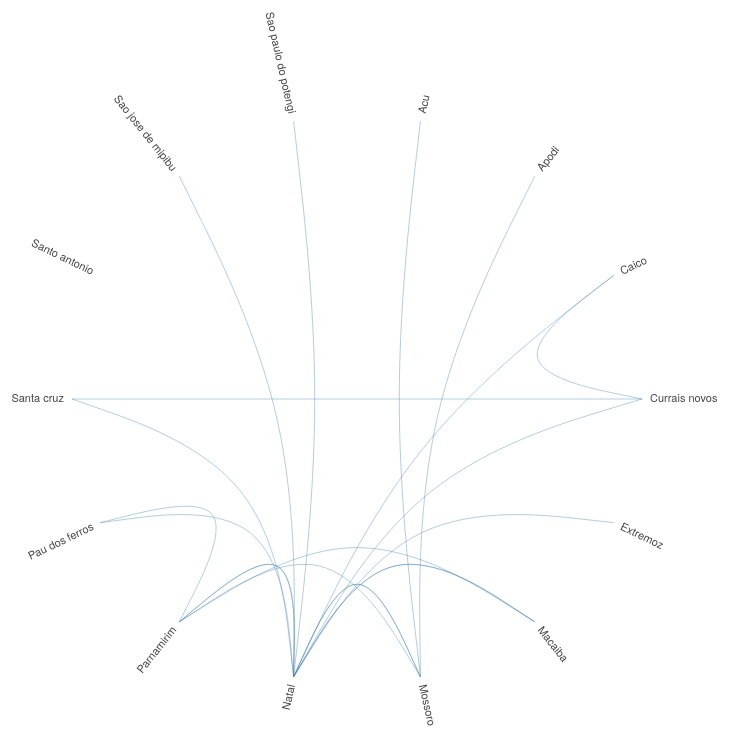
D3 v4 page, settled after 480 driven frames (8 s of simulated time); the page loaded 1 data file(s).


    var diameter = 810,
      radius = diameter / 2,
      innerRadius = radius - 120;

    var cluster = d3.cluster()
      .size([360, innerRadius]);

    var line = d3.radialLine()
      .curve(d3.curveBundle.beta(0.5))
      .radius(function (d) { return d.y; })
      .angle(function (d) { return d.x / 180 * Math.PI; });

    var svg = d3.select("#map").append("svg")
      .attr("width", diameter)
      .attr("height", diameter)
      .append("g")
      .attr("transform", "translate(" + radius + "," + radius + ")");

    var link = svg.append("g").selectAll(".link"),
      node = svg.append("g").selectAll(".node");

    d3.json("data/data_RN.json", function (error, classes) {
      if (error) throw error;

      var root = packageHierarchy(classes)
        .sum(function (d) { return d.size; });

      cluster(root);

      link = link
        .data(packageImports(root.leaves()))
        .enter().append("path")
        .each(function (d) { d.source = d[0], d.target = d[d.length - 1]; })
        .attr("class", "link")
        .attr("d", line);

      node = node
        .data(root.leaves())
        .enter().append("text")
        .attr("class", "node")
        .attr("dy", "0.31em")
        .attr("transform", function (d) { return "rotate(" + (d.x - 90) + ")translate(" + (d.y + 8) + ",0)" + (d.x < 180 ? "" : "rotate(180)"); })
        .attr("text-anchor", function (d) { return d.x < 180 ? "start" : "end"; })
        .text(function (d) {
          if (d.data.key != "FULL NAME")
            return d.data.key;
        })
        .on("mouseover", mouseovered)
        .on("mouseout", mouseouted);
    });

    function mouseovered(d) {
      node
        .each(function (n) { n.target = n.source = false; });

      link
        .classed("link--target", function (l) { if (l.target === d) return l.source.source = true; })
        .classed("link--source", function (l) { if (l.source === d) return l.target.target = true; })
        .filter(function (l) { return l.target === d || l.source === d; })
        .raise();

      node
        .classed("node--target", function (n) { return n.target; })
        .classed("node--source", function (n) { return n.source; });
    }

    function mouseouted(d) {
      link
        .classed("link--target", false)
        .classed("link--source", false);

      node
        .classed("node--target", false)
        .classed("node--source", false);
    }

    // Lazily construct the package hierarchy from class names.
    function packageHierarchy(classes) {
      var map = {};

      function find(name, data) {
        var node = map[name], i;
        if (!node) {
          node = map[name] = data || { name: name, children: [] };
          if (name.length) {
            node.parent = find(name.substring(0, i = name.lastIndexOf(".")));
            node.parent.children.push(node);
            node.key = name.substring(i + 1);
          }
        }
        return node;
      }

      classes.forEach(function (d) {
        if (typeof d.name != 'undefined')
          find(d.name, d);
      });

      return d3.hierarchy(map[""]);
    }

    // Return a list of imports for the given array of nodes.
    function packageImports(nodes) {
      var map = {},
        imports = [];

      // Compute a map from name to node.
      nodes.forEach(function (d) {
        map[d.data.name] = d;
      });

      // For each import, construct a link from the source to target node.
      nodes.forEach(function (d) {
        if (d.data.imports)
          d.data.imports.forEach(function (i) {
            var input = map[d.data.name];
            var mapi = map[i];
            if (typeof mapi != 'undefined') {
              var path = input.path(mapi);
              imports.push(path);
            }
          });
      });

      return imports;
    }

  

### data: data/data_RN.json
[
 {
  "name": "Acu",
  "imports": [
   "Alto do rodrigues",
   "Fernando pedroza",
   "Parau"
  ],
  "size": 4
 },
 {
  "name": "Apodi",
  "imports": [
   "Caraubas"
  ],
  "size": 2
 },
 {
  "name": "Caico",
  "imports": [
   "Acari",
   "Caicara do norte",
   "Campo redondo",
   "Cruzeta",
   "Currais novos",
   "Equador",
   "Jardim de piranhas",
   "Jardim do serido",
   "... 8 more items"
  ],
  "size": 17
 },
 {
  "name": "Currais novos",
  "imports": [
   "Acari",
   "Campo redondo",
   "Florania",
   "Lajes pintadas",
   "Santa cruz",
   "Sao vicente",
   "Tangara"
  ],
  "size": 8
 },
 {
  "name": "Extremoz",
  "imports": [
   "Santa maria"
  ],
  "size": 2
 },
 {
  "name": "Macaiba",
  "imports": [
   "Bom jesus",
   "Brejinho",
   "Montanhas",
   "Natal",
   "Nisia floresta",
   "Parnamirim",
   "Sao goncalo do amarante",
   "Tibau do sul"
  ],
  "size": 9
 },
 {
  "name": "Mossoro",
  "imports": [
   "Acu",
   "Alto do rodrigues",
   "Apodi",
   "Areia branca",
   "Augusto severo",
   "Barauna",
   "Caraubas",
   "Felipe guerra",
   "... 13 more items"
  ],
  "size": 22
 },
 {
  "name": "Natal",
  "imports": [
   "Afonso bezerra",
   "Alexandria",
   "Ares",
   "Bom jesus",
   "Caico",
   "Canguaretama",
   "Ceara-mirim",
   "Currais novos",
   "... 36 more items"
  ],
  "size": 45
 },
 "... 6 more items"
]